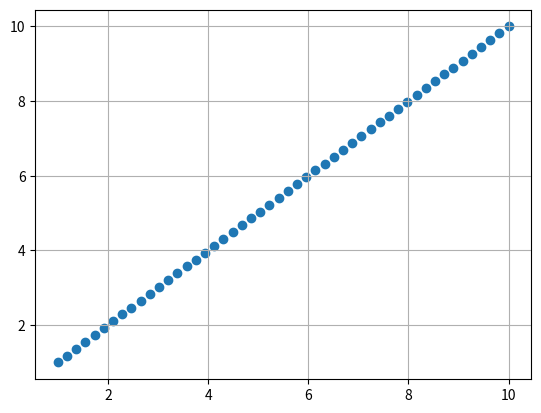

Python code for this plot:
import numpy as np
import matplotlib.pyplot as plt

a=np.linspace(1,10)
plt.scatter(a,a)
plt.grid()
plt.show()
